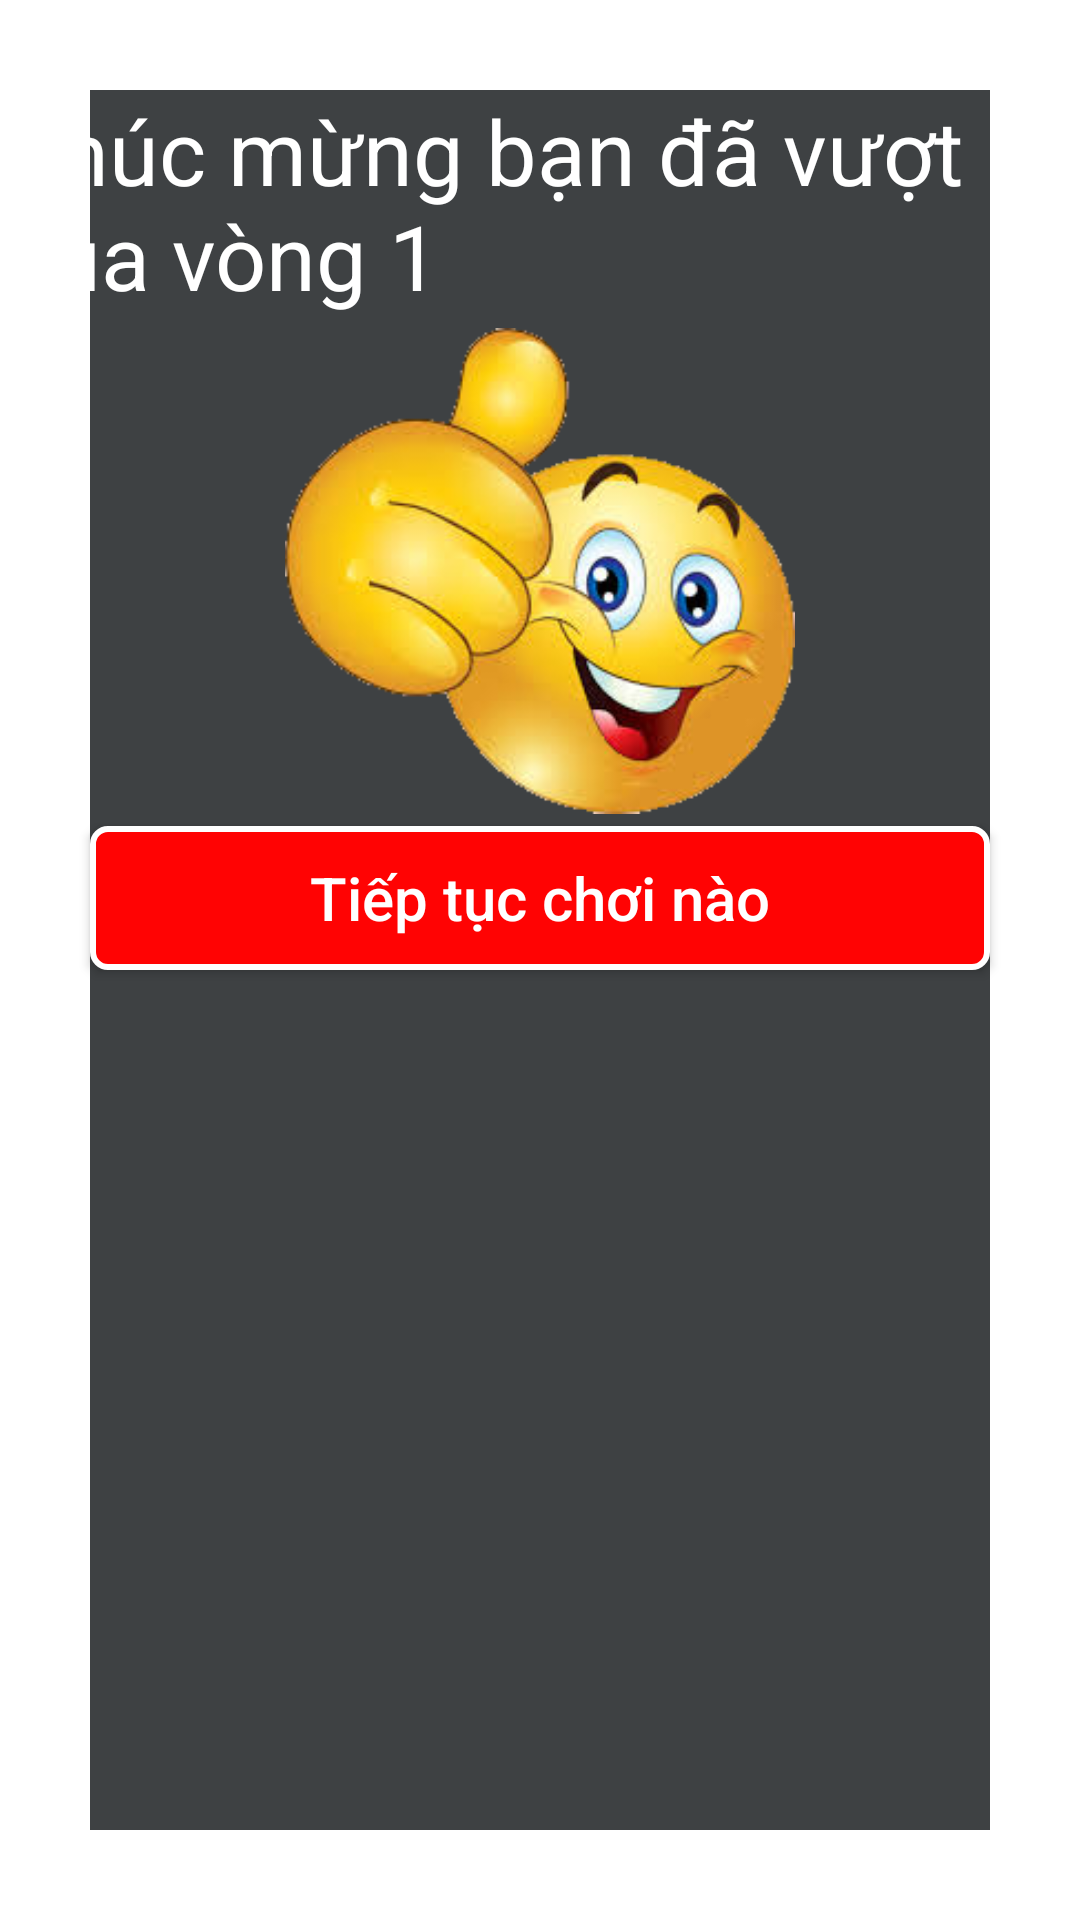

Produce the Android XML layout that renders to this screen, including the resource entries it uses.
<!-- AndroidManifest.xml: application theme AppTheme -->
<!-- res/layout/activity_game_won.xml -->
<?xml version="1.0" encoding="utf-8"?>
<LinearLayout xmlns:android="http://schemas.android.com/apk/res/android"
    android:layout_width="match_parent"
    android:layout_height="match_parent"
    android:background="@drawable/bacgrouddialog"
    android:orientation="vertical">
<TextView
    android:layout_width="wrap_content"
    android:layout_height="wrap_content"
    android:text="Chúc mừng bạn đã vượt qua vòng 1"
    android:textColor="@color/colorWhite"
    android:textSize="30sp"
    android:id="@+id/tvchucmung"
    android:layout_marginTop="30dp"
    android:layout_gravity="center_horizontal"/>

    <ImageView
        android:layout_width="170dp"
        android:layout_height="170dp"
        android:layout_gravity="center_horizontal"
        android:src="@drawable/quavong" />

    <Button
        android:id="@+id/btntieptucchoiCm"
        android:layout_width="300dp"
        android:layout_height="wrap_content"
        android:layout_gravity="center_horizontal"
        android:background="@drawable/boderbuttom"
        android:text="Tiếp tục chơi nào"
        android:textAllCaps="false"
        android:textColor="@color/colorWhite"
        android:textSize="20sp" />
</LinearLayout>
<!-- resources referenced by this layout -->
<resources>
  <color name="colorWhite">#FFFFFF</color>
  <!-- drawable bacgrouddialog (drawable) -->
  <?xml version="1.0" encoding="utf-8"?>
  <selector xmlns:android="http://schemas.android.com/apk/res/android">
      <item>
          <shape>
              <stroke android:color="@color/colorWhite"
                  android:width="30dp"/>
              <solid android:color="#3e4143">
  
              </solid>
              <corners android:radius="0dp"/>
  
          </shape>
      </item>
  </selector>
  <!-- drawable boderbuttom (drawable) -->
  <?xml version="1.0" encoding="utf-8"?>
  <shape xmlns:android="http://schemas.android.com/apk/res/android">
  <corners android:radius="5dp"/>
      <stroke
          android:width="2dp"
          android:color="#FFFFFF"/>
      <solid android:color="#FF0303"/>
  
  
  </shape>
  <!-- drawable quavong: png bitmap (drawable, 83484 bytes) -->
  <style name="AppTheme" parent="Theme.AppCompat.Light.DarkActionBar">
          
          <item name="colorPrimary">@color/colorPrimary</item>
          <item name="colorPrimaryDark">@color/colorPrimaryDark</item>
          <item name="colorAccent">@color/colorAccent</item>
  
      </style>
  <color name="colorPrimary">#008577</color>
  <color name="colorPrimaryDark">#00574B</color>
  <color name="colorAccent">#D81B60</color>
</resources>
